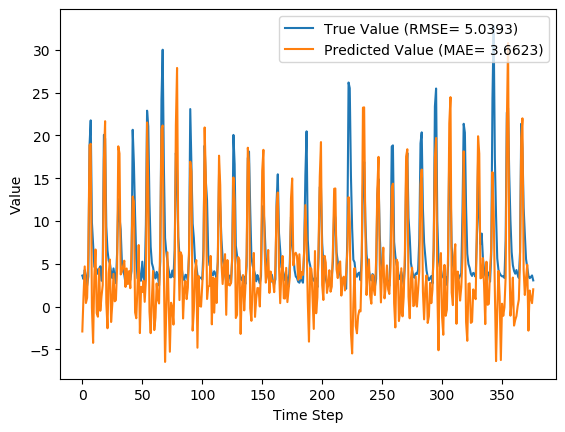

The file beside this chart, header and first rows:
y_true, y_pred, y_true_scaled, y_pred_scaled
3.63, -2.895, 0.08847, -0.1155
3.21, 1.258, 0.07534, 0.0143
4.29, 4.701, 0.1091, 0.1219
3.67, 0.4296, 0.08972, -0.01158
2.46, 1.033, 0.05189, 0.007279
3.54, 6.105, 0.08565, 0.1658
18.82, 18.87, 0.5633, 0.5648
21.76, 19.02, 0.6552, 0.5696
9.83, -0.1037, 0.2823, -0.02825
7.16, -4.228, 0.1988, -0.1572
4.67, 3.543, 0.121, 0.08575
4.44, 6.679, 0.1138, 0.1838
4.4, -0.753, 0.1125, -0.04854
3.83, -1.174, 0.09472, -0.06172
4.42, 4.435, 0.1132, 0.1136
4.72, -0.478, 0.1225, -0.03995
3.03, 1.202, 0.06971, 0.01258
4.87, 2.524, 0.1272, 0.0539
20.07, 17.16, 0.6024, 0.5114
19.62, 21.66, 0.5883, 0.6522
9.33, 0.4677, 0.2666, -0.01039
6.56, -2.521, 0.1801, -0.1038
5.37, 3.91, 0.1429, 0.09722
5.07, 5.507, 0.1335, 0.1472
4.02, -1.789, 0.1007, -0.08093
3.34, 0.3238, 0.0794, -0.01488
4.47, 3.827, 0.1147, 0.09464
3.61, 0.629, 0.08784, -0.005347
2.75, 0.7595, 0.06096, -0.001267
6.28, 4.553, 0.1713, 0.1173
12.55, 18.73, 0.3673, 0.5605
10.44, 17.89, 0.3013, 0.5341
9.01, 3.761, 0.2566, 0.09255
5.12, 4.167, 0.135, 0.1053
4.16, 4.718, 0.105, 0.1225
3.72, 5.369, 0.09128, 0.1428
2.73, 2.305, 0.06033, 0.04706
2.73, 4.461, 0.06033, 0.1144
3.43, 2.64, 0.08221, 0.05753
3.4, 4.155, 0.08128, 0.1049
3.1, 2.158, 0.0719, 0.04244
4.17, 6.638, 0.1053, 0.1825
20.66, 12.87, 0.6208, 0.3772
16.78, 12.28, 0.4995, 0.359
10.67, -0.6591, 0.3085, -0.04561
5.59, -1.351, 0.1497, -0.06724
3.31, 2.31, 0.07846, 0.04722
5.26, 7.199, 0.1394, 0.2
3.05, -3.083, 0.07033, -0.1214
3.04, 2.316, 0.07002, 0.04739
5.26, 1.706, 0.1394, 0.02832
3.41, 3.031, 0.08159, 0.06973
3.07, 0.5656, 0.07096, -0.007328
9.62, 3.015, 0.2757, 0.06925
22.89, 21.51, 0.6905, 0.6475
21.04, 13.85, 0.6327, 0.408
12.14, -0.5807, 0.3545, -0.04316
7.0, -3.093, 0.1938, -0.1217
5.08, 0.8225, 0.1338, 0.0007041
4.58, 4.172, 0.1182, 0.1054
... 317 more rows
